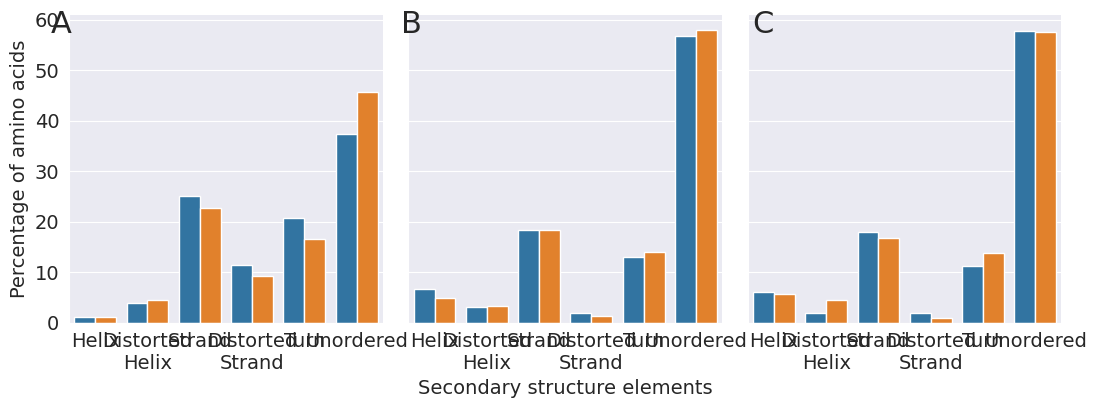

Python code for this plot:
import pandas as pd
import numpy as np
import matplotlib.pyplot as plt
import seaborn as sns

# SENZA DISTORTED
cd_df = pd.DataFrame({"Fraction": [0.052, 0.057, 0.365, 0.320, 0.208, 0.165, 0.374, 0.458],
                      "Secondary structure": ["Helix", "Helix", "Strand", "Strand", "Turn", "Turn", "Unordered",
                                              "Unordered"],
                      "Variant": ["wt", "K141E", "wt", "K141E", "wt", "K141E", "wt", "K141E"],
                      "Source": ["CD", "CD", "CD", "CD", "CD", "CD", "CD", "CD"]})

dssp_df = pd.DataFrame({"Fraction": [0.098, 0.082, 0.202, 0.197, 0.131, 0.141, 0.568, 0.580],
                        "Secondary structure": ["Helix", "Helix", "Strand", "Strand", "Turn", "Turn", "Unordered",
                                                "Unordered"],
                        "Variant": ["wt", "K141E", "wt", "K141E", "wt", "K141E", "wt", "K141E"],
                        "Source": ["Simulations", "Simulations", "Simulations", "Simulations", "Simulations",
                                   "Simulations", "Simulations", "Simulations"]})

secstr_df = pd.concat([cd_df, dssp_df], ignore_index=True)

# CON DISTORTED

cd_distorted_df = pd.DataFrame(
    {"Percentage": np.array([0.012, 0.012, 0.040, 0.045, 0.251, 0.228, 0.114, 0.092, 0.208, 0.165, 0.374, 0.458])*100,
     "Secondary structure": ["Helix", "Helix", "Distorted Helix", "Distorted Helix", "Strand", "Strand",
                             "Distorted Strand", "Distorted Strand", "Turn", "Turn", "Unordered", "Unordered"],
     "Variant": ["wt", "K141E", "wt", "K141E", "wt", "K141E", "wt", "K141E", "wt", "K141E", "wt", "K141E"],
     "Source": ["CD", "CD", "CD", "CD", "CD", "CD", "CD", "CD", "CD", "CD", "CD", "CD"]})

dssp_distorted_df = pd.DataFrame(
    {"Percentage": np.array([0.067, 0.048, 0.031, 0.033, 0.184, 0.183, 0.019, 0.014, 0.131, 0.141, 0.568, 0.580])*100,
     "Secondary structure": ["Helix", "Helix", "Distorted Helix", "Distorted Helix", "Strand", "Strand",
                             "Distorted Strand", "Distorted Strand", "Turn", "Turn", "Unordered", "Unordered"],
     "Variant": ["wt", "K141E", "wt", "K141E", "wt", "K141E", "wt", "K141E", "wt", "K141E", "wt", "K141E"],
     "Source": ["Simulations", "Simulations", "Simulations", "Simulations", "Simulations", "Simulations", "Simulations",
                "Simulations", "Simulations", "Simulations", "Simulations", "Simulations"]})

encodermap_distorted_df = pd.DataFrame(
    {"Percentage": np.array([0.061, 0.056, 0.020, 0.0446, 0.179, 0.168, 0.020, 0.010, 0.112, 0.138, 0.577, 0.576])*100,
     "Secondary structure": ["Helix", "Helix", "Distorted Helix", "Distorted Helix", "Strand", "Strand",
                             "Distorted Strand", "Distorted Strand", "Turn", "Turn", "Unordered", "Unordered"],
     "Variant": ["wt", "K141E", "wt", "K141E", "wt", "K141E", "wt", "K141E", "wt", "K141E", "wt", "K141E"],
     "Source": ["Encodermap", "Encodermap", "Encodermap", "Encodermap", "Encodermap", "Encodermap", "Encodermap",
                "Encodermap", "Encodermap", "Encodermap", "Encodermap", "Encodermap"]})


secstr_distorted_df = pd.concat([cd_distorted_df, dssp_distorted_df, encodermap_distorted_df], ignore_index=True)

########
# PLOT
########

sns.set_style('darkgrid')

g = sns.catplot(data=secstr_distorted_df, x='Secondary structure', y='Percentage', hue='Variant', col='Source',
                kind='bar', legend_out=False, legend=False, height=4, aspect=0.9)

ax = g.facet_axis(0, 0)

# for c in ax.containers:
#     labels = [f'{(v.get_height()):.1f}' for v in c]
#     ax.bar_label(c, labels=labels, label_type='edge', fontsize=14)

ax1 = g.facet_axis(0, 1)

# for c in ax1.containers:
#     labels = [f'{(v.get_height()):.1f}' for v in c]
#     ax1.bar_label(c, labels=labels, label_type='edge', fontsize=14)

ax2 = g.facet_axis(0, 2)

# for c in ax2.containers:
#     labels = [f'{(v.get_height()):.1f}' for v in c]
#     ax2.bar_label(c, labels=labels, label_type='edge', fontsize=14)

for label in (ax.get_xticklabels() + ax.get_yticklabels()):
    label.set_fontsize(14)

for label in ax.get_xticklabels():
    ax.set_xticklabels(["Helix", "Distorted\nHelix", "Strand", "Distorted\nStrand", "Turn", "Unordered"])

for label in (ax1.get_xticklabels() + ax1.get_yticklabels()):
    label.set_fontsize(14)

for label in (ax2.get_xticklabels() + ax2.get_yticklabels()):
    label.set_fontsize(14)

ax.set_xlabel('', size=14)
ax.set_ylabel('Percentage of amino acids', size=14)

g.fig.text(0.69, 0.87, 'C', fontsize=22)
g.fig.text(0.365, 0.87, 'B', fontsize=22)
g.fig.text(0.04, 0.87, 'A', fontsize=22)


ax.set_title("", size=14)

ax1.set_xlabel('Secondary structure elements', size=14)
ax1.set_ylabel(None, size=14)

ax1.set_title("", size=14)

ax2.set_xlabel('', size=14)
ax2.set_ylabel(None, size=14)

ax2.set_title("", size=14)

# leg = ax.legend(prop={"size": 16})
# leg1 = ax1.legend(prop={"size": 16}, loc='upper center')
# leg2 = ax2.legend(prop={"size": 16})

mng = plt.get_current_fig_manager()
mng.full_screen_toggle()

plt.show(block=False)

g.figure.savefig("secstr_comparison_CD_dssp_encodermap_paper.png", dpi=320)













